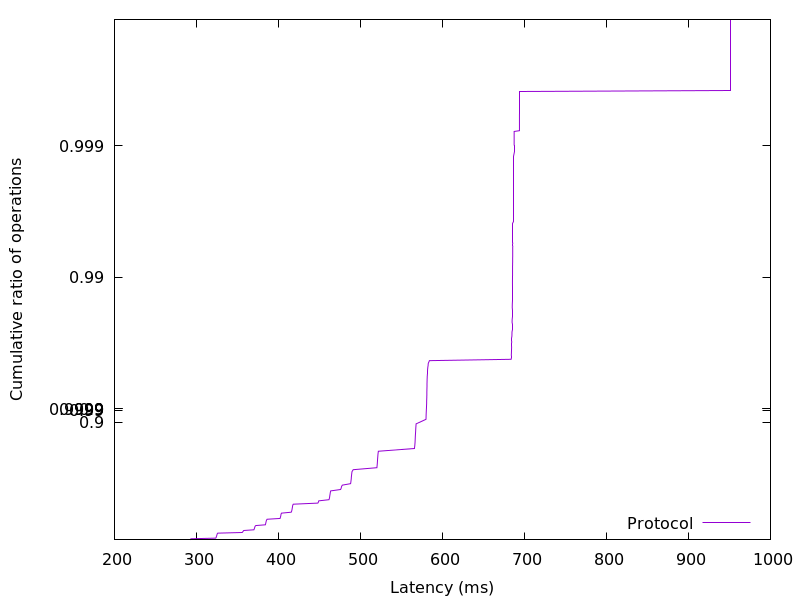

Data behind this chart, as committed beside it:
292.208384, 0.01
292.8, 0.02
293.2, 0.03
323.4, 0.04
324, 0.05
324.1, 0.06
324.4, 0.07
324.7, 0.08
324.9, 0.09
325.1, 0.1
325.4, 0.11
325.9, 0.12
355.8, 0.13
356.5, 0.14
357, 0.15
357.6, 0.16
370.1, 0.17
370.4, 0.18
370.6, 0.19
371, 0.2
371.2, 0.21
371.6, 0.22
372.4, 0.23
384, 0.24
384.2, 0.25
384.5, 0.26
384.7, 0.27
384.9, 0.28
385.1, 0.29
385.5, 0.3
386.2, 0.31
402, 0.32
402.3, 0.33
402.5, 0.34
402.8, 0.35
403, 0.36
403.2, 0.37
403.6, 0.38
415.5, 0.39
416.1, 0.4
416.3, 0.41
416.6, 0.42
416.8, 0.43
417, 0.44
417.2, 0.45
417.5, 0.46
418.1, 0.47
448.1, 0.48
448.8, 0.49
449.2, 0.5
461.6, 0.51
462.1, 0.52
462.4, 0.53
462.6, 0.54
462.8, 0.55
463, 0.56
463.3, 0.57
463.7, 0.58
475.8, 0.59
476.5, 0.6
476.9, 0.61
... 298 more rows
